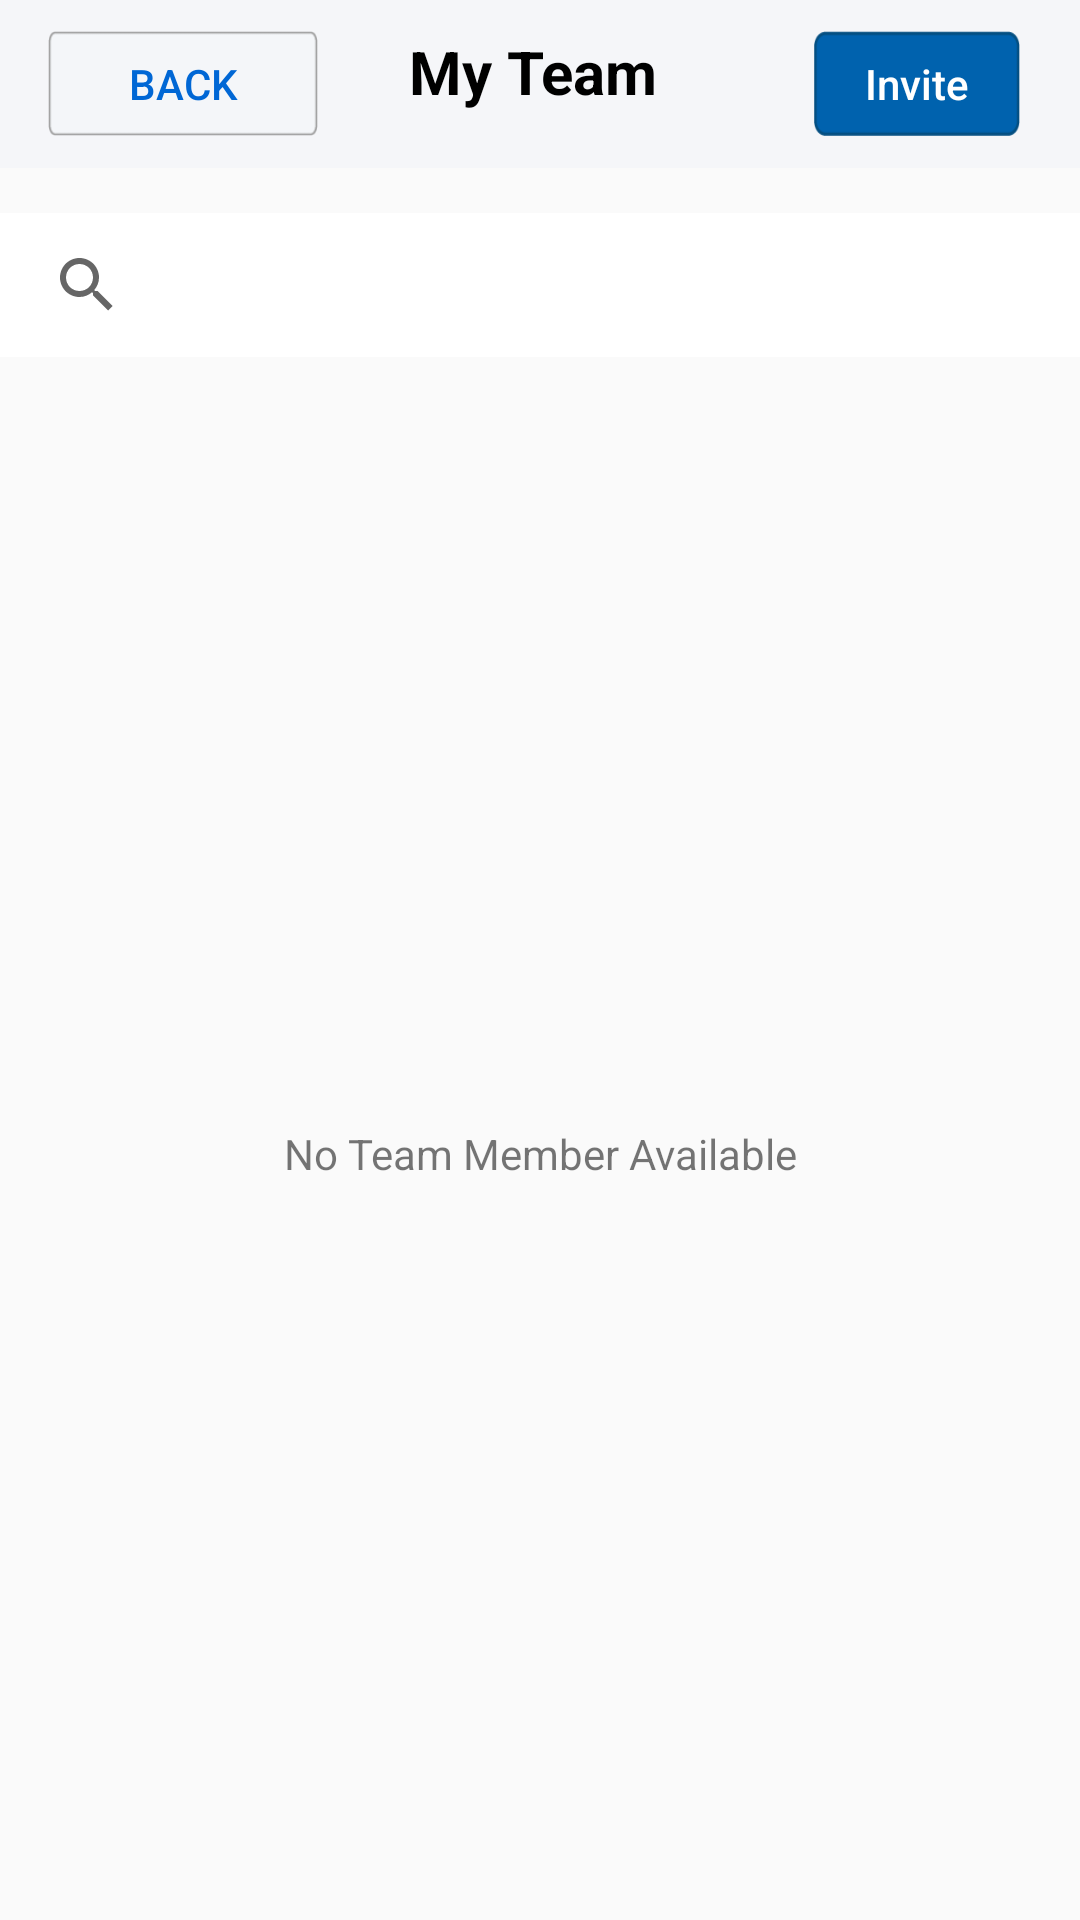

Android layout source for this screen:
<!-- AndroidManifest.xml: application theme AppTheme.NoActionBar -->
<!-- res/layout/activity_invite_and_manage.xml -->
<?xml version="1.0" encoding="utf-8"?>
<RelativeLayout xmlns:android="http://schemas.android.com/apk/res/android"
    xmlns:app="http://schemas.android.com/apk/res-auto"
    xmlns:tools="http://schemas.android.com/tools"
    android:layout_width="match_parent"
    android:layout_height="match_parent"
    tools:context=".activities.InviteAndManageActivity">
    <LinearLayout
        android:layout_width="match_parent"
        android:layout_height="match_parent"
        android:orientation="vertical">

        <android.support.v7.widget.Toolbar
            android:id="@+id/d_toolbar"
            android:layout_width="match_parent"
            android:layout_height="wrap_content"
            android:padding="10dp"
            android:layout_alignParentTop="true"
            android:background="@color/graycolor">

            <RelativeLayout
                android:layout_width="match_parent"
                android:layout_height="wrap_content">

                <TextView
                    android:id="@+id/toolbar_title"
                    android:layout_width="wrap_content"
                    android:layout_height="wrap_content"
                    android:layout_gravity="center"
                    android:text="My Team"
                    android:layout_centerHorizontal="true"
                    android:textColor="@color/black"
                    android:textSize="20dp"
                    android:textStyle="bold" />

                <Button
                    android:id="@+id/iv_b_back"
                    android:layout_width="90dp"
                    android:layout_height="35dp"
                    android:background="@drawable/cancel_button_160_normal"
                    android:text="Back"
                    android:textColor="@color/Blue" />

                <Button
                    android:id="@+id/iv_b_invite"
                    android:layout_width="90dp"
                    android:layout_height="35dp"
                    android:background="@drawable/save_button_160_normal"
                    android:text="Invite"
                    android:textAllCaps="false"
                    android:textColor="@android:color/white"
                    android:layout_alignParentTop="true"
                    android:layout_toRightOf="@+id/toolbar_title"
                    android:layout_toEndOf="@+id/toolbar_title"
                    android:layout_marginLeft="52dp"
                    android:layout_marginStart="52dp" />

            </RelativeLayout>

        </android.support.v7.widget.Toolbar>
        <View android:layout_width="match_parent"
            android:layout_height="5dp"
            android:background="@drawable/toolbar_dropshadow"/>


        <SearchView
            android:id="@+id/iv_searchView"
            android:layout_width="match_parent"
            android:layout_height="wrap_content"
            android:layout_centerHorizontal="true"
            android:layout_marginTop="10dp"
            android:background="@color/white"
            android:iconifiedByDefault="true"
            android:paddingStart="5dp"
            android:paddingLeft="5dp"
            android:layout_below="@+id/d_toolbar"
            android:queryHint="Search"
            />

        <ListView
            android:id="@+id/invite_list"
            android:layout_width="match_parent"
            android:layout_below="@+id/searchView"
            android:layout_marginTop="10dp"
            android:dividerHeight="10dp"
            android:divider="@color/graycolor"
            android:background="@color/white"
            android:layout_height="wrap_content">

        </ListView>

        <TextView
            android:id="@+id/empty_team_list_text"
            android:layout_width="match_parent"
            android:text="No Team Member Available"
            android:layout_gravity="center"
            android:gravity="center"
            android:layout_height="match_parent" />

    </LinearLayout>


</RelativeLayout>
<!-- resources referenced by this layout -->
<resources>
  <color name="Blue">#0067d5</color>
  <color name="black">#000000</color>
  <color name="graycolor">#f5f6f9</color>
  <color name="white">#ffffff</color>
  <!-- drawable cancel_button_160_normal: png bitmap (drawable, 780 bytes) -->
  <!-- drawable save_button_160_normal: png bitmap (drawable-xhdpi, 973 bytes) -->
  <style name="AppTheme.NoActionBar">
          <item name="windowActionBar">false</item>
          <item name="windowNoTitle">true</item>
      </style>
</resources>
